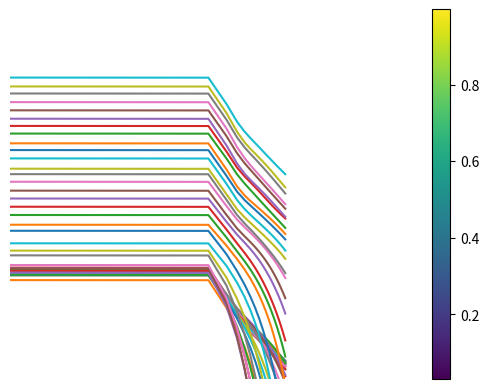

Here is the Python script that generated this plot:
import scipy as sp
import numpy as np
import scipy.sparse as sparse
import scipy.sparse.linalg as sla
import matplotlib.pyplot as plt

def stencil_grid(S, grid):
    N_v = np.prod(grid)  # number of vertices in the mesh
    N_s = (S != 0).sum() # number of nonzero stencil entries

    # diagonal offsets
    diags = np.zeros(N_s, dtype=int)

    # compute index offset of each dof within the stencil
    strides = np.cumprod([1] + list(reversed(grid)))[:-1]
    indices = tuple(i.copy() for i in S.nonzero())
    for i, s in zip(indices, S.shape):
        i -= s // 2

    for stride, coords in zip(strides, reversed(indices)):
        diags += stride * coords

    data = S[S != 0].repeat(N_v).reshape(N_s, N_v)

    indices = np.vstack(indices).T

    # zero boundary connections
    for index, diag in zip(indices, data):
        diag = diag.reshape(grid)
        for n, i in enumerate(index):
            if i > 0:
                s = [slice(None)] * len(grid)
                s[n] = slice(0, i)
                s = tuple(s)
                diag[s] = 0
            elif i < 0:
                s = [slice(None)]*len(grid)
                s[n] = slice(i, None)
                s = tuple(s)
                diag[s] = 0

    # remove diagonals that lie outside matrix
    mask = abs(diags) < N_v
    if not mask.all():
        diags = diags[mask]
        data = data[mask]

    # sum duplicate diagonals
    if len(np.unique(diags)) != len(diags):
        new_diags = np.unique(diags)
        new_data = np.zeros((len(new_diags), data.shape[1]),
                            dtype=data.dtype)

        for dia, dat in zip(diags, data):
            n = np.searchsorted(new_diags, dia)
            new_data[n, :] += dat

        diags = new_diags
        data = new_data

    return sparse.dia_matrix((data, diags), shape=(N_v, N_v)).tocsr()

sten = np.zeros((3,3))
sten[[0,1,1,2],[1,0,2,1]] = -1
sten[1,1] = 4

A = stencil_grid(sten, (4,4))

def relaxJ(A, u, f, nu):
    n = A.shape[0]
    unew = u.copy()
    Dinv = sparse.spdiags(1./A.diagonal(), [0], n, n)
    omega = 4 / 5
    
    for i in range(nu):
        unew += omega * Dinv * (f - A * unew)

    return unew

def relaxGS(A, u, f, nu):
    n = A.shape[0]
    unew = u.copy()
    D = sparse.spdiags(A.diagonal(), [0], A.shape[0], A.shape[1], format='csr')
    E = -sparse.tril(A, -1)
    
    for i in range(nu):
        unew += sla.spsolve(D-E, f - A * unew)

    return unew

def interpolation1d(nc, nf):
    d = np.repeat([[1, 2, 1]], nc, axis=0).T
    I = np.zeros((3,nc), dtype=int)
    for i in range(nc):
        I[:,i] = [2*i, 2*i+1, 2*i+2]
    J = np.repeat([np.arange(nc)], 3, axis=0)
    P = sparse.coo_matrix(
        (d.ravel(), (I.ravel(), J.ravel()))
        ).tocsr()
    return 0.5 * P

def poissonop(n, epsilon=1):
    """
    Create a 2D operator from a stencil.
    """
    #sten = np.array([[0, -1, 0], [-1, 4, -1], [0, -1, 0]])
    sten = np.array([[ 0      ,           -1.,  0],
                     [-epsilon,  2+2*epsilon, -epsilon],
                     [0       ,           -1,  0]])
    A = stencil_grid(sten, (n, n))
    return A

relax = relaxJ

k = 7
n = 2**k - 1
nc = 2**(k-1) - 1
A = poissonop(n, epsilon=0.001)
X, Y = np.meshgrid(np.linspace(0,1,n),
                   np.linspace(0,1,n))

u = np.random.rand(n,n).ravel()
f = np.zeros((n,n)).ravel()
unew = relax(A, u, f, 20)

plt.pcolormesh(X, Y, unew.reshape((n,n)))
plt.axis('off')

k = 5
n = 2**k - 1
nc = 2**(k-1) - 1
A = poissonop(n, epsilon=0.001)
f = np.zeros((n,n)).ravel()
z = np.zeros((n,n))
for k1 in range(1,n+1):
    for k2 in range(1,n+1):
        v = np.outer(np.sin(np.arange(1,n+1) * k1 * np.pi / (n+1)),
                     np.sin(np.arange(1,n+1) * k2 * np.pi / (n+1)))
        v = v.ravel()
        nv0 = np.linalg.norm(v)
        m = 10
        v = relax(A, v, f, m)
        nv1 = np.linalg.norm(v)
        z[k1-1,k2-1] = (nv1 / nv0)**(1/m)

plt.pcolor(z)
plt.colorbar()
plt.xlabel('$k_1$')
plt.ylabel('$k_2$')

def twogrid(A, P, A1, u0, f0, nu):
    u0 = relax(A, u0, f0, nu)
    f1 = P.T * (f0 - A * u0)

    u1 = sla.spsolve(A1, f1)

    u0 = u0 + P * u1
    u0 = relax(A, u0, f0, nu)
    return u0

k = 5
n = 2**k - 1
nc = 2**(k-1) - 1
elist = np.logspace(-3,3,50)

m = 20
allres = np.zeros((len(elist),m))

for i, epsilon in enumerate(elist):
    u = np.random.rand(n*n)
    f = np.zeros((n,n)).ravel()
    A = (n+1)**2 * poissonop(n, epsilon=epsilon)
    P1d = interpolation1d(nc, n)
    P = sparse.kron(P1d, P1d).tocsr()
    A1 = P.T * A * P
    for j in range(m):
        u = twogrid(A, P, A1, u, f, 1)
        res = np.linalg.norm(f - A * u)
        allres[i,j] = res

for i in range(len(elist)):
    plt.semilogy(allres[i,:])
plt.xlabel('iterations')
plt.ylabel('norm of the residual')

factors = []
for i in range(len(elist)):    
    factor = (allres[i,-1] / allres[i,-5])**(1/5)
    factors.append(factor)

plt.semilogx(elist, factors, 'o')
plt.xlabel(r'$\epsilon$')
plt.ylabel('convergence factor')







